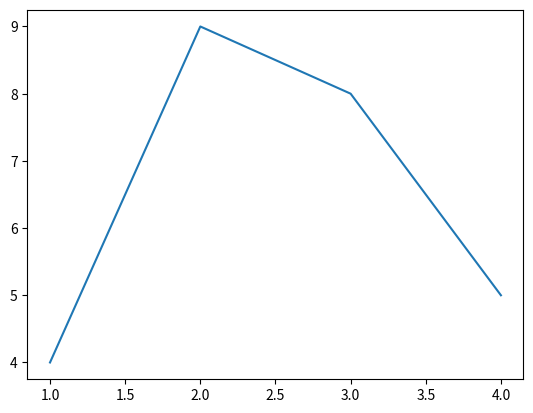

The matplotlib source for this figure:
import matplotlib.pyplot as plt
x=[1,2,3,4]
y=[4,9,8,5]
plt.plot(x,y)
plt.show()
